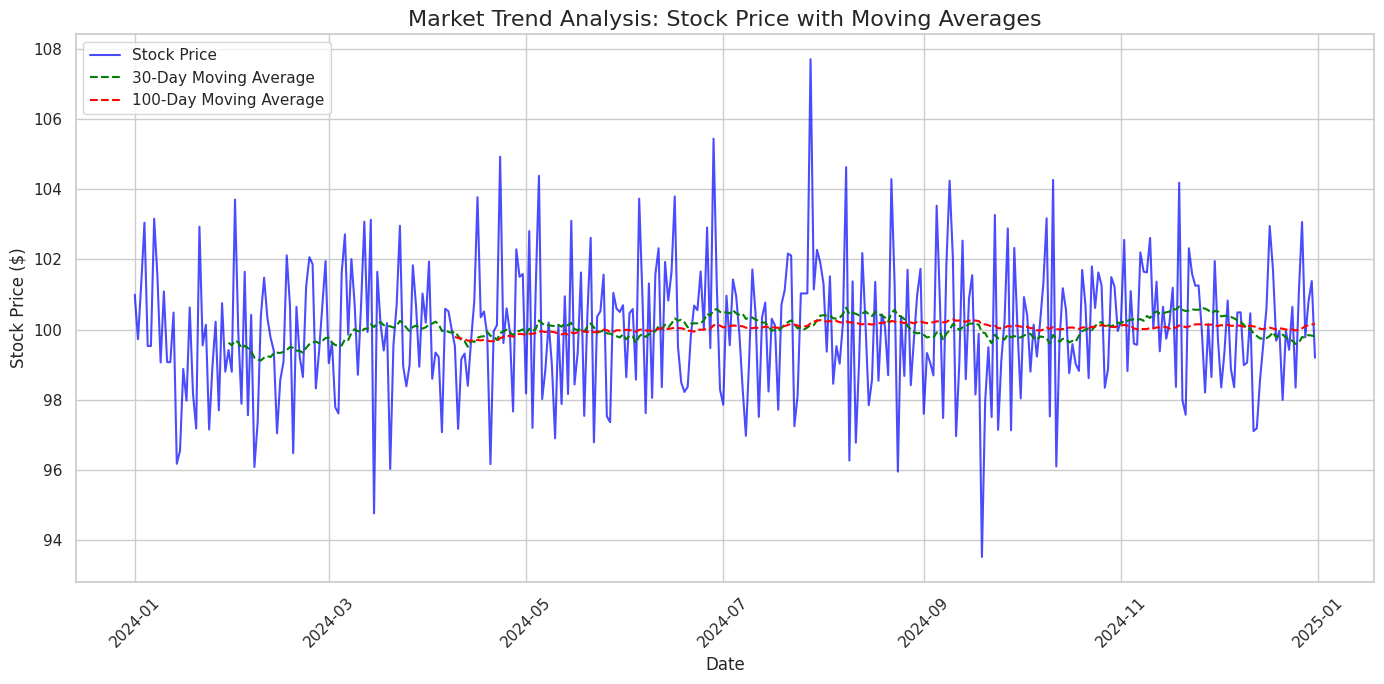
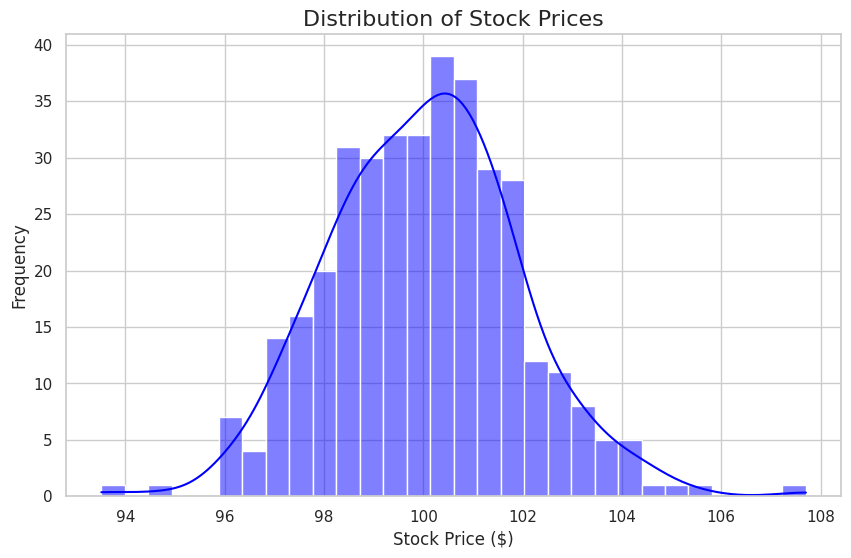
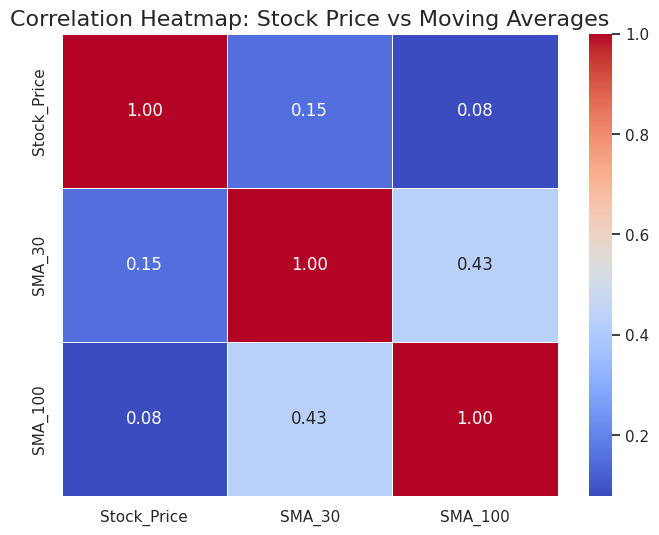
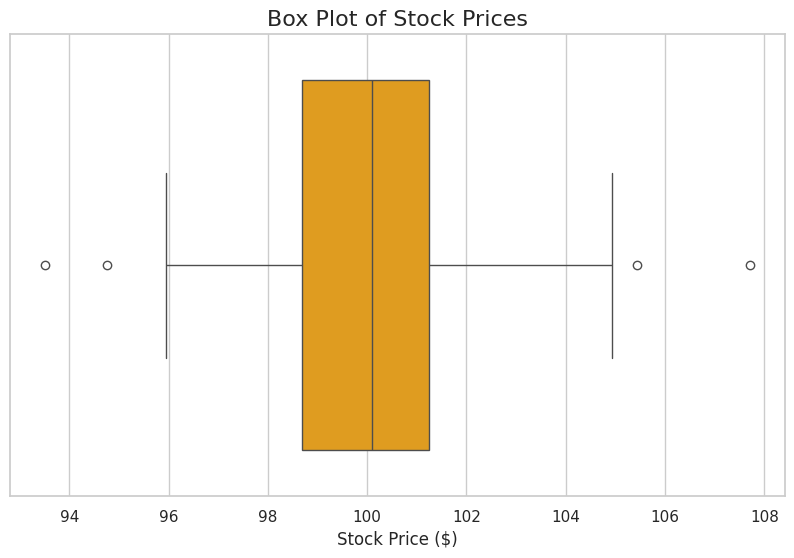

The script that saved these images, in order:
# Import required libraries
import pandas as pd
import numpy as np
import matplotlib.pyplot as plt
import seaborn as sns

# Set style for seaborn
sns.set(style="whitegrid")

# Generate a sample market data for the analysis
np.random.seed(42)

# Simulating a stock price over a year (daily data)
dates = pd.date_range(start="2024-01-01", end="2024-12-31", freq="D")
stock_prices = np.random.randn(len(dates)) * 2 + 100  # Random walk around 100

# Create a DataFrame
market_data = pd.DataFrame({"Date": dates, "Stock_Price": stock_prices})
market_data["Date"] = pd.to_datetime(market_data["Date"])

# Add moving averages (simple trend analysis)
market_data['SMA_30'] = market_data['Stock_Price'].rolling(window=30).mean()  # 30-day moving average
market_data['SMA_100'] = market_data['Stock_Price'].rolling(window=100).mean()  # 100-day moving average

# Plot the stock price and moving averages
plt.figure(figsize=(14, 7))

# Plot stock prices
plt.plot(market_data['Date'], market_data['Stock_Price'], label='Stock Price', color='blue', alpha=0.7)

# Plot the moving averages
plt.plot(market_data['Date'], market_data['SMA_30'], label='30-Day Moving Average', color='green', linestyle='--')
plt.plot(market_data['Date'], market_data['SMA_100'], label='100-Day Moving Average', color='red', linestyle='--')

# Customize plot
plt.title('Market Trend Analysis: Stock Price with Moving Averages', fontsize=16)
plt.xlabel('Date')
plt.ylabel('Stock Price ($)')
plt.legend(loc='upper left')
plt.xticks(rotation=45)

# Show plot
plt.tight_layout()
plt.show()

# Correlation between stock price and moving averages
correlation_30 = market_data['Stock_Price'].corr(market_data['SMA_30'])
correlation_100 = market_data['Stock_Price'].corr(market_data['SMA_100'])

print(f"Correlation between Stock Price and 30-Day Moving Average: {correlation_30:.2f}")
print(f"Correlation between Stock Price and 100-Day Moving Average: {correlation_100:.2f}")

# 1. Histogram of Stock Prices
plt.figure(figsize=(10, 6))
sns.histplot(market_data['Stock_Price'], kde=True, color='blue', bins=30)
plt.title('Distribution of Stock Prices', fontsize=16)
plt.xlabel('Stock Price ($)')
plt.ylabel('Frequency')
plt.show()

# 2. Heatmap of Correlations between Stock Price and Moving Averages
correlation_matrix = market_data[['Stock_Price', 'SMA_30', 'SMA_100']].corr()
plt.figure(figsize=(8, 6))
sns.heatmap(correlation_matrix, annot=True, cmap='coolwarm', fmt='.2f', linewidths=0.5)
plt.title('Correlation Heatmap: Stock Price vs Moving Averages', fontsize=16)
plt.show()

# 3. Box Plot of Stock Price
plt.figure(figsize=(10, 6))
sns.boxplot(x=market_data['Stock_Price'], color='orange')
plt.title('Box Plot of Stock Prices', fontsize=16)
plt.xlabel('Stock Price ($)')
plt.show()
